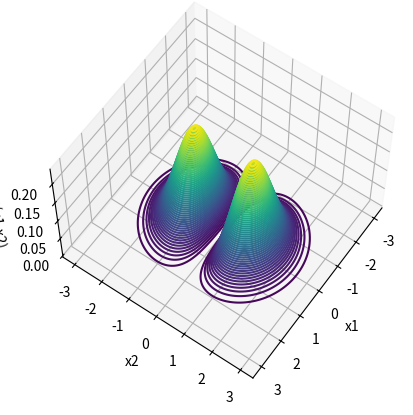
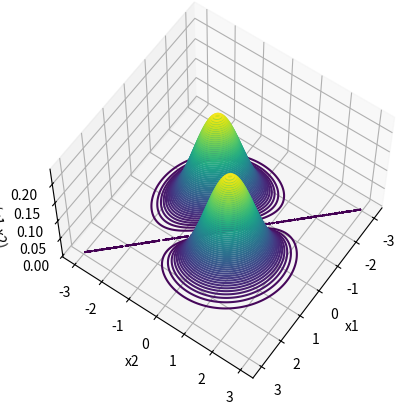
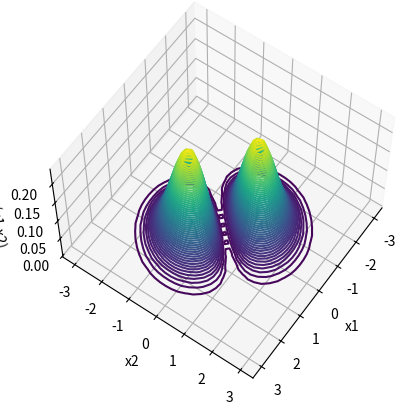

Python code for these plots, in order:
# -*- coding: utf-8 -*-
"""
Created on Sun Feb 28 20:57:58 2021

[redacted]
"""

from mpl_toolkits import mplot3d

import numpy as np
import matplotlib.pyplot as plt




# # Data for a three-dimensional line
# zline = np.linspace(0, 15, 1000)
# xline = np.sin(zline)
# yline = np.cos(zline)
# ax.plot3D(xline, yline, zline, 'gray')

# Data for three-dimensional scattered points
def phi0(x):
    return (1/(np.pi**(1/4)))*np.e**(-1*(x**2)/2)
def phi1(y):
    return (np.sqrt(2)/(np.pi**(1/4)))*y*np.e**(-1*(y**2)/2)
def p(x,y):
    return np.abs(phi0(x)*phi1(y))**2
xdata = np.linspace(-3,3,1000)
ydata = np.linspace(-3,3,1000)
X, Y = np.meshgrid(xdata, ydata)
Z = p(X,Y)
fig = plt.figure()
ax = plt.axes(projection='3d')
ax.contour3D(X, Y, Z, 60, cmap='viridis')
ax.set_xlabel('x1')
ax.set_ylabel('x2')
ax.set_zlabel('p(x1,x2)')
ax.view_init(60, 35)
fig.savefig("distinguishable particles")


def p_Boson(x,y):
    return 1/2*(np.abs(phi0(x))**2)*(np.abs(phi1(y))**2)+1/2*(phi0(x)*phi0(y))*(phi1(y)*phi1(x))+1/2*(phi0(y)*phi1(x)*phi0(x)*phi1(y))+1/2*(np.abs(phi0(y))**2)*(np.abs(phi1(x))**2)

xdata = np.linspace(-3,3,1000)
ydata = np.linspace(-3,3,1000)
X, Y = np.meshgrid(xdata, ydata)
Z = p_Boson(X,Y)
fig = plt.figure()
ax = plt.axes(projection='3d')
ax.contour3D(X, Y, Z, 60, cmap='viridis')
ax.set_xlabel('x1')
ax.set_ylabel('x2')
ax.set_zlabel('p(x1,x2)')
ax.view_init(60, 35)
fig.savefig("spin 0 boson")

def p_fermi(x,y):
    return 1/2*((np.abs(phi0(x))**2)*(np.abs(phi1(y))**2)-(phi0(x)*phi1(y)*phi1(x)*phi0(y))-(phi1(x)*phi0(y)*phi0(x)*phi1(y))+(np.abs(phi1(x))**2)*(np.abs(phi0(y))**2))

x = np.linspace(-3, 3, 30)
y = np.linspace(-3, 3, 30)

X, Y = np.meshgrid(x, y)
Z = p_fermi(X, Y)
fig = plt.figure()
ax = plt.axes(projection='3d')
ax.contour3D(X, Y, Z, 60, cmap='viridis')
ax.set_xlabel('x1')
ax.set_ylabel('x2')
ax.set_zlabel('p(x1,x2)');
ax.view_init(60, 35)
fig.savefig("spin half fermions")